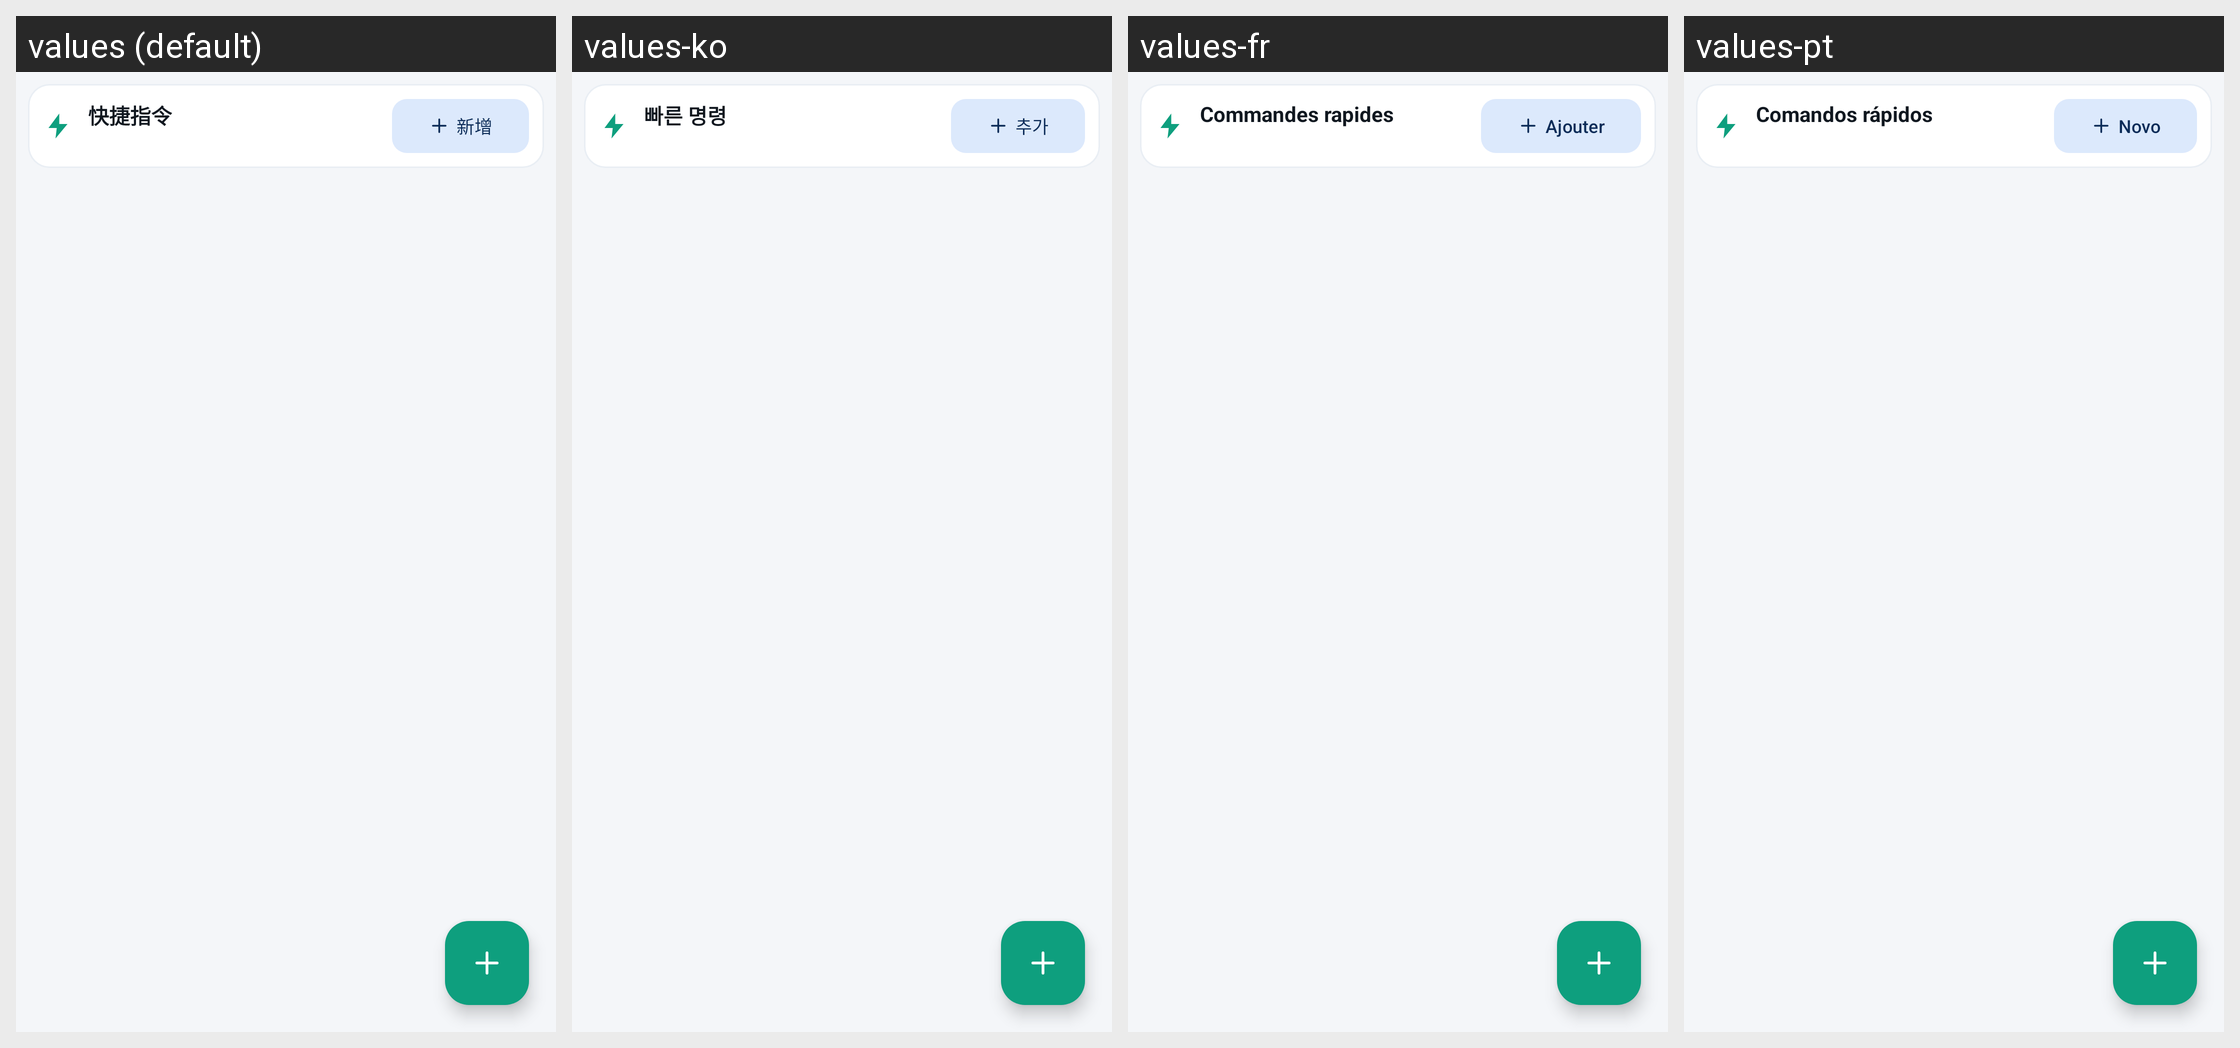

Here is an Android app screen in its default locale and in the app's own translations. Write out the translated-string differences for the strings that appear on this screen.
Android screen res/layout/fragment_command.xml rendered under 4 locales, left to right: values (default), values-ko, values-fr, values-pt. Device: Nexus 5 (rendered at 1080×1920; each locale shown at half size, 540×960, under a caption strip naming it); theme Theme.YSerialPort.
Other locales in the repository, not shown: values-de, values-en, values-es, values-ja, values-ru, values-zh-rTW.
Strings drawn on this screen, with the default value and each locale's value (text and hints the layout hard-codes, and strings that could not be matched under every locale, appear in the picture but are not listed):

command_title
  values: 快捷指令
  values-ko: 빠른 명령
  values-fr: Commandes rapides
  values-pt: Comandos rápidos

command_add
  values: 新增
  values-ko: 추가
  values-fr: Ajouter
  values-pt: Novo
